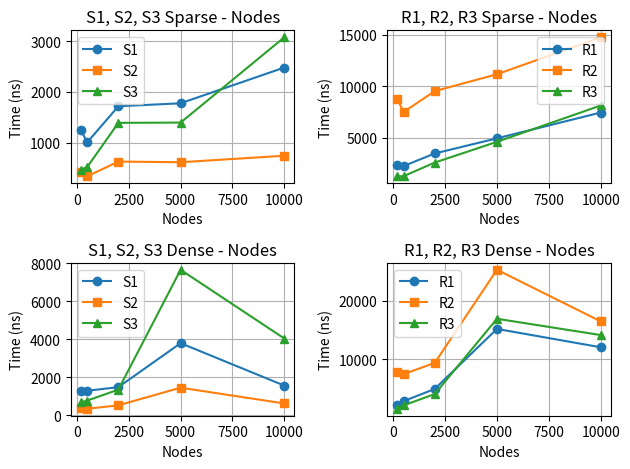

The script that saved this image:
import matplotlib.pyplot as plt

nodes = [200, 500, 2000, 5000, 10000]

S1Sparse = [1241.06, 1006.99, 1717.96, 1776.95, 2482.01]
S2Sparse = [423.01, 337.02, 627.04, 614.03, 742.03]
S3Sparse = [467.97, 520.00, 1391.02, 1395.98, 3079.00]

R1Sparse = [2366.89, 2260.96, 3478.92, 4945.89, 7444.06]
R2Sparse = [8760.01, 7495.03, 9520.10, 11156.09, 14739.06]
R3Sparse = [1268.12, 1275.99, 2595.95, 4606.05, 8127.94]

S1Dense = [1307.00, 1293.95, 1483.88, 3796.99, 1563.94]
S2Dense = [402.04, 346.01, 527.00, 1454.99, 624.95]
S3Dense = [685.95, 776.05, 1353.19, 7657.06, 4041.10]

R1Dense = [2246.01, 2825.97, 4919.01, 15192.03, 12049.97]
R2Dense = [7745.01, 7452.01, 9371.96, 25312.94, 16483.02]
R3Dense = [1522.95, 2104.01, 4039.05, 16928.95, 14140.00]

#S1, S2, S3 Sparse
plt.subplot(2, 2, 1)
plt.plot(nodes, S1Sparse, label='S1', marker='o')
plt.plot(nodes, S2Sparse, label='S2', marker='s')
plt.plot(nodes, S3Sparse, label='S3', marker='^')
plt.title('S1, S2, S3 Sparse - Nodes')
plt.xlabel('Nodes')
plt.ylabel('Time (ns)')
plt.legend()
plt.grid(True)

#R1, R2, R3 Sparse
plt.subplot(2, 2, 2)
plt.plot(nodes, R1Sparse, label='R1', marker='o')
plt.plot(nodes, R2Sparse, label='R2', marker='s')
plt.plot(nodes, R3Sparse, label='R3', marker='^')
plt.title('R1, R2, R3 Sparse - Nodes')
plt.xlabel('Nodes')
plt.ylabel('Time (ns)')
plt.legend()
plt.grid(True)

#S1, S2, S3 Dense
plt.subplot(2, 2, 3)
plt.plot(nodes, S1Dense, label='S1', marker='o')
plt.plot(nodes, S2Dense, label='S2', marker='s')
plt.plot(nodes, S3Dense, label='S3', marker='^')
plt.title('S1, S2, S3 Dense - Nodes')
plt.xlabel('Nodes')
plt.ylabel('Time (ns)')
plt.legend()
plt.grid(True)

#R1, R2, R3 Dense
plt.subplot(2, 2, 4)
plt.plot(nodes, R1Dense, label='R1', marker='o')
plt.plot(nodes, R2Dense, label='R2', marker='s')
plt.plot(nodes, R3Dense, label='R3', marker='^')
plt.title('R1, R2, R3 Dense - Nodes')
plt.xlabel('Nodes')
plt.ylabel('Time (ns)')
plt.legend()
plt.grid(True)

plt.tight_layout()
plt.show()


# plt.subplot(2, 2, 1)
# plt.plot(nodes, S2Sparse, label='S2', marker='s')
# plt.title('S2 Sparse - Nodes')
# plt.xlabel('Nodes')
# plt.ylabel('Time (ns)')
# plt.legend()
# plt.grid(True)

# plt.subplot(2, 2, 2)
# plt.plot(nodes, R2Sparse, label='R2', marker='s')
# plt.title('R2 Sparse - Nodes')
# plt.xlabel('Nodes')
# plt.ylabel('Time (ns)')
# plt.legend()
# plt.grid(True)

# plt.subplot(2, 2, 3)
# plt.plot(nodes, S2Dense, label='S2', marker='s')
# plt.title('S2 Dense - Nodes')
# plt.xlabel('Nodes')
# plt.ylabel('Time (ns)')
# plt.legend()
# plt.grid(True)

# plt.subplot(2, 2, 4)
# plt.plot(nodes, R2Dense, label='R2', marker='s')
# plt.title('R2 Dense - Nodes')
# plt.xlabel('Nodes')
# plt.ylabel('Time (ns)')
# plt.legend()
# plt.grid(True)

# plt.tight_layout()
# plt.show()